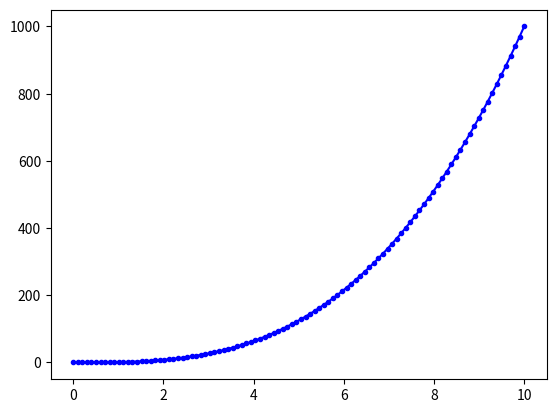

Source code (Python):
import matplotlib.pyplot as plt
import numpy as np

x = np.linspace(0, 10, 100)

plt.plot(x, x**3, color="blue", marker=".")
plt.show()
